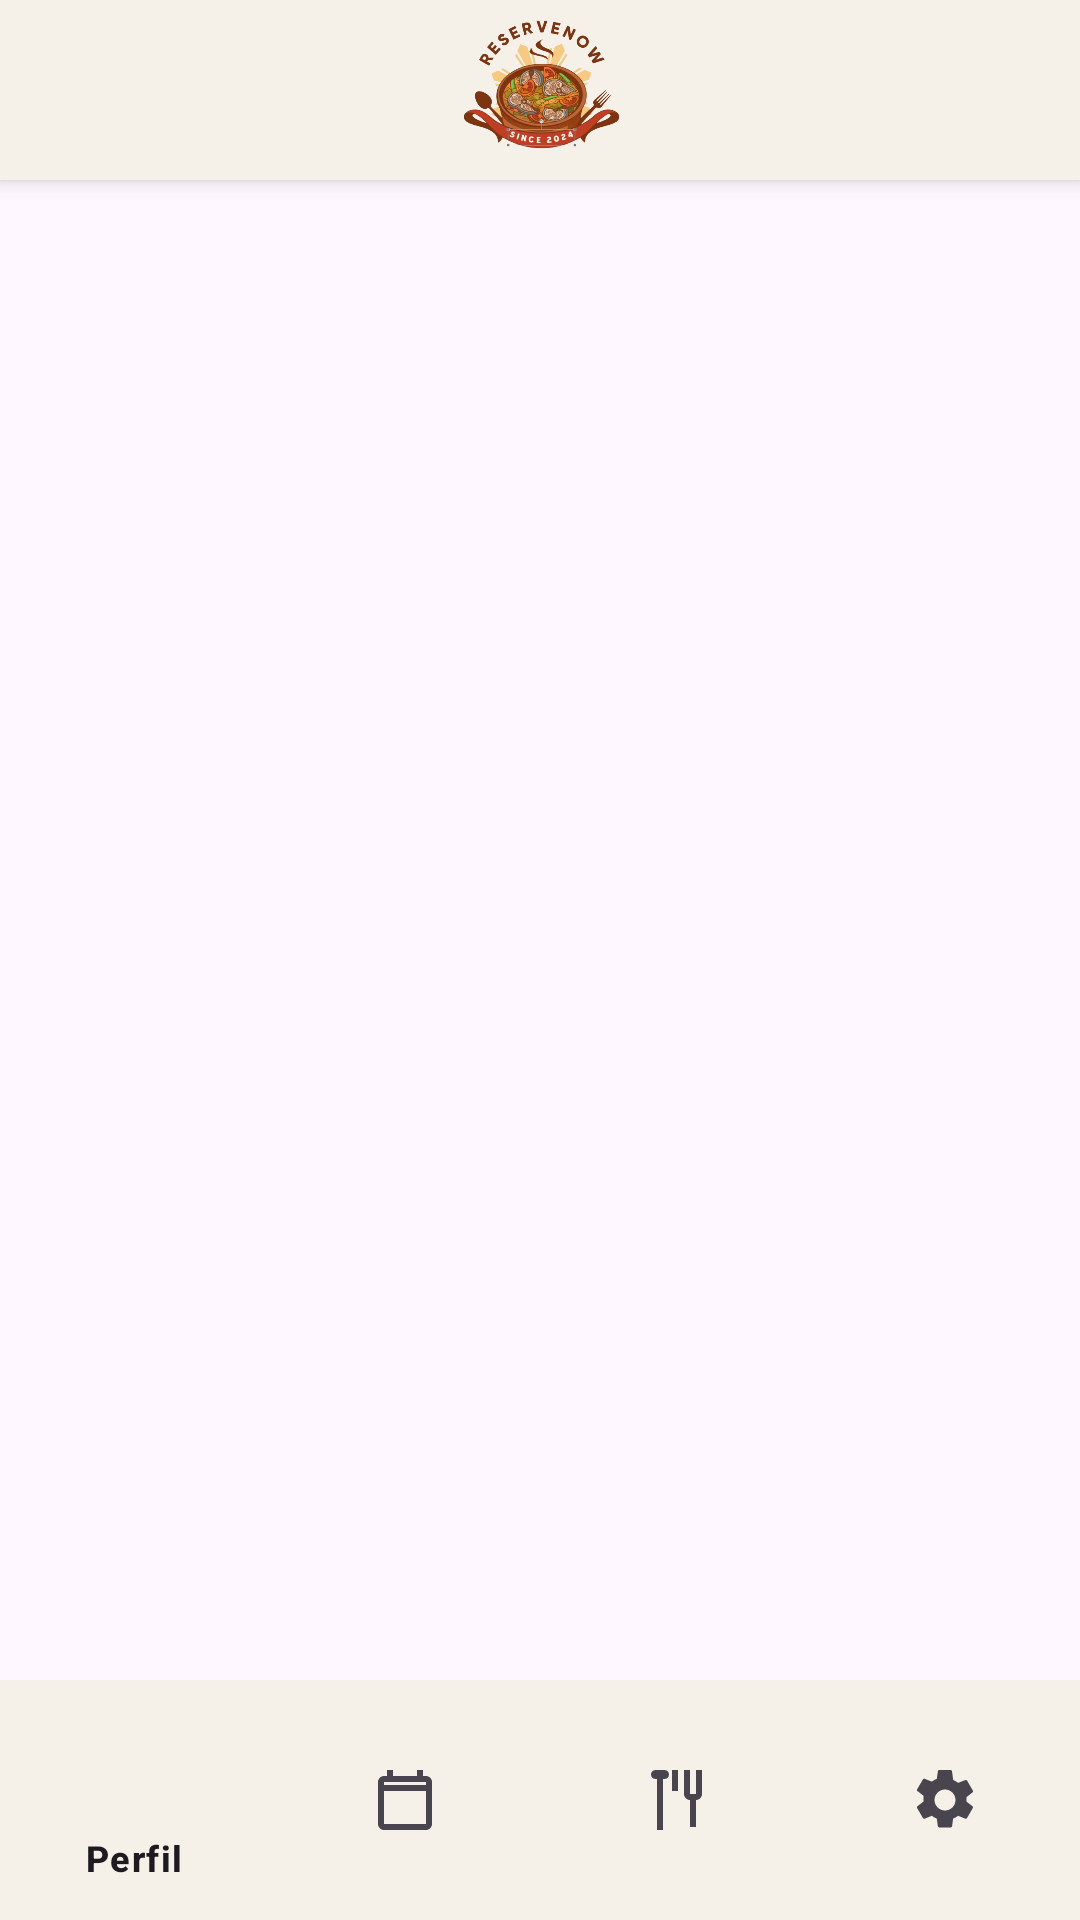

The Android layout XML behind this screen, and the referenced resources:
<!-- AndroidManifest.xml: application theme Theme.ReserveNow_Android -->
<!-- res/layout/activity_main_menu.xml -->
<LinearLayout xmlns:android="http://schemas.android.com/apk/res/android"
    xmlns:app="http://schemas.android.com/apk/res-auto"
    android:orientation="vertical"
    android:layout_width="match_parent"
    android:layout_height="match_parent">

    
    <LinearLayout
        android:layout_width="match_parent"
        android:layout_height="60dp"
        android:background="#F5F1E9"
        android:gravity="center"
        android:padding="5dp"
        android:elevation="4dp">

        <ImageView
            android:id="@+id/logoImageView"
            android:layout_width="105dp"
            android:layout_height="60dp"
            android:adjustViewBounds="true"
            android:contentDescription="Logo"
            android:scaleType="fitCenter"
            android:src="@drawable/logo" />

    </LinearLayout>

    
    <FrameLayout
        android:id="@+id/fragment_container"
        android:layout_width="match_parent"
        android:layout_height="0dp"
        android:layout_weight="1"/>

    
    <com.google.android.material.bottomnavigation.BottomNavigationView
        android:id="@+id/bottom_navigation"
        android:layout_width="match_parent"
        android:layout_height="wrap_content"
        android:background="#F5F1E9"
        app:menu="@menu/bottom_nav_menu"
        />
</LinearLayout>
<!-- resources referenced by this layout -->
<resources>
  <!-- drawable logo: png bitmap (drawable, 220173 bytes) -->
  <style name="Theme.ReserveNow_Android" parent="Base.Theme.ReserveNow_Android" />
  <style name="Base.Theme.ReserveNow_Android" parent="Theme.Material3.DayNight.NoActionBar">
  
      </style>
</resources>
